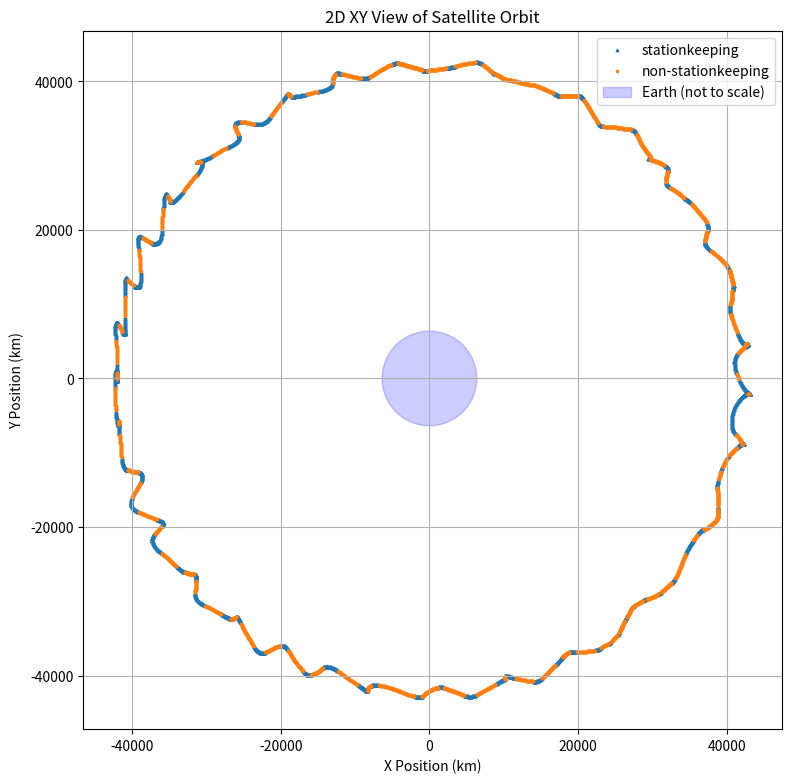
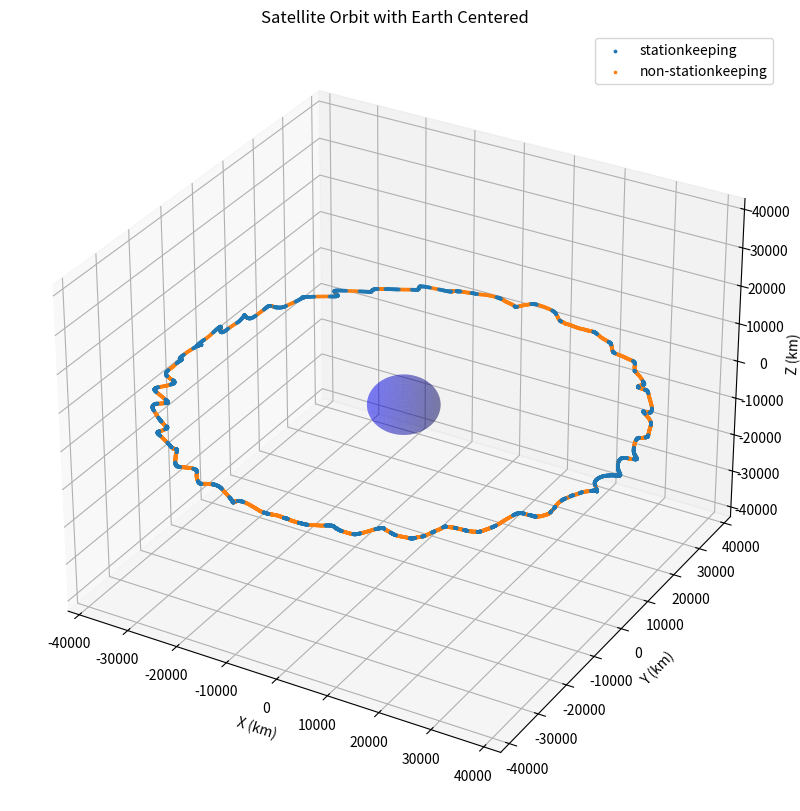

Write Python code to recreate these figures, in order.
import numpy as np
import pandas as pd
import matplotlib.pyplot as plt
from mpl_toolkits.mplot3d import Axes3D
#correctlty implements the drifting of satellite 
# accounts for drift in the velocity variable

# [redacted]
class Satellite:
    # Satellite class simulates orbital propagation with optional stationkeeping
    EARTH_RADIUS = 6371  # km
    # Earth's radius in kilometers (used to set orbital altitude)
    MU = 398600.4418     # km^3/s^2
    # Earth's gravitational parameter in km^3/s^2

    def __init__(self, sat_id, longitude_deg,
        # Initialize satellite with orbital parameters and simulation settings
                 eccentricity=0, noise_std=0.01, max_drift_km=100,
                 time_step=60):
        self.sat_id = sat_id
        self.a = self.EARTH_RADIUS + 35786
    # Earth's radius in kilometers (used to set orbital altitude)
        self.longitude = np.radians(longitude_deg)
        # Longitude converted to radians (for initial position)
        self.ecc = eccentricity
        # Orbital eccentricity (0 for circular orbit)
        self.noise_std = noise_std
        # Standard deviation of Gaussian noise for velocity perturbation
        self.max_drift = max_drift_km
        # Maximum drift distance from ideal position before stationkeeping triggers
        self.time_step = time_step
        # Time increment for simulation (in seconds)
        self.omega = np.sqrt(self.MU / self.a**3)  # rad/sec
    # Earth's gravitational parameter in km^3/s^2

        # Initialize position and velocity (circular, equatorial)
        self.x = self.a * np.cos(self.longitude)
        # Longitude converted to radians (for initial position)
        self.y = self.a * np.sin(self.longitude)
        # Longitude converted to radians (for initial position)
        self.z = 0
        # Initial z position (equatorial orbit = 0)
        self.vx = -self.orbital_velocity() * np.sin(self.longitude)
        # Longitude converted to radians (for initial position)
        self.vy = self.orbital_velocity() * np.cos(self.longitude)
        # Longitude converted to radians (for initial position)
        self.vz = 0
        # Initial z velocity (equatorial orbit = 0)

        self.log = []

    def orbital_velocity(self):
        # Compute ideal orbital velocity for circular orbit (used for control)
        return np.sqrt(self.MU / self.a)
    # Earth's gravitational parameter in km^3/s^2

    def propagate(self, duration):
        # Main simulation loop: propagates position and velocity over time
        for t in range(0, duration, self.time_step):
        # Time increment for simulation (in seconds)
            angle = self.longitude + self.omega * t
        # Longitude converted to radians (for initial position)
            ideal_x = self.a * np.cos(angle)
            ideal_y = self.a * np.sin(angle)
            ideal_z = 0

            # Add noise to velocity instead of position
            noise = np.random.normal(0, self.noise_std, 3)
        # Standard deviation of Gaussian noise for velocity perturbation
            self.vx += noise[0]
            self.vy += noise[1]
            self.vz += noise[2]

            # Then update position as usual
            self.x += self.vx * self.time_step
        # Time increment for simulation (in seconds)
            self.y += self.vy * self.time_step
        # Time increment for simulation (in seconds)
            self.z += self.vz * self.time_step
        # Time increment for simulation (in seconds)


            dx = self.x - ideal_x
            dy = self.y - ideal_y
            dz = self.z - ideal_z
            drift_distance = np.sqrt(dx**2 + dy**2 + dz**2)

            if drift_distance > self.max_drift:
        # Maximum drift distance from ideal position before stationkeeping triggers
                status = "stationkeeping"

                # Proportional-Derivative Control
                kp = 1e-5
                kd = 2e-4
                #ideal velocity to get into perfect position
                desired_vx = -self.orbital_velocity() * np.sin(angle)
                desired_vy = self.orbital_velocity() * np.cos(angle)
                desired_vz = 0

                #calculate the difference between ideal velocity and current velocity
                dvx = self.vx - desired_vx
                dvy = self.vy - desired_vy
                dvz = self.vz - desired_vz

                #the updated acceleration based on our possicy taking our pd
                #controller into account
                ax = -kp * dx - kd * dvx
                ay = -kp * dy - kd * dvy
                az = -kp * dz - kd * dvz
            else:
                status = "non-stationkeeping"
                #if there is no station keeping, then keep velocity constant 
                ax = ay = az = 0
                desired_vx = self.vx
                desired_vy = self.vy
                desired_vz = self.vz

            #added code to account for the effects of j2, solar radiation, and central gravity
            a_grav = self.central_gravity()
            a_j2 = self.j2_perturbation()
            a_solar = self.solar_radiation_pressure()

            # update acceleration policies to account for these issues
            #note the ax is the satellite's concious decision to adjust
            #the forces naturally adjust the satellite's location therefore velocity and acceleration 
            # without the satellite's active awareness. 
            ax_total = a_grav[0] + a_j2[0] + a_solar[0] + ax
            ay_total = a_grav[1] + a_j2[1] + a_solar[1] + ay
            az_total = a_grav[2] + a_j2[2] + a_solar[2] + az

            # Apply total acceleration
            self.vx += ax_total * self.time_step
        # Time increment for simulation (in seconds)
            self.vy += ay_total * self.time_step
        # Time increment for simulation (in seconds)
            self.vz += az_total * self.time_step
        # Time increment for simulation (in seconds)

            self.log.append({
                "Time (s)": t,
                "Satellite ID": self.sat_id,
                "Longitude (deg)": np.degrees(self.longitude),
        # Longitude converted to radians (for initial position)
                "X (km)": self.x,
                "Y (km)": self.y,
                "Z (km)": self.z,
                "VX": self.vx,
                "VY": self.vy,
                "VZ": self.vz,
                "ideal VX": desired_vx,
                "ideal VY": desired_vy,
                "ideal VZ": desired_vz,
                "ideal x": ideal_x,
                "ideal_y": ideal_y,
                "ideal_z": ideal_z,
                "Status": status
            })

    def get_log(self):
        return pd.DataFrame(self.log)
    
    #calculates the effect of central gravity in a system
    def central_gravity(self):
        # Compute central gravitational acceleration vector
        r_vec = np.array([self.x, self.y, self.z])
        r_mag = np.linalg.norm(r_vec)
        acc = -self.MU * r_vec / r_mag**3
    # Earth's gravitational parameter in km^3/s^2
        return acc


    #adds the effect of j2 pertubation
    def j2_perturbation(self):
        # Compute acceleration from Earth's J2 oblateness effect
        J2 = 1.08263e-3
        R = self.EARTH_RADIUS
    # Earth's radius in kilometers (used to set orbital altitude)
        mu = self.MU
    # Earth's gravitational parameter in km^3/s^2
        x, y, z = self.x, self.y, self.z
        r = np.sqrt(x**2 + y**2 + z**2)

        factor = 1.5 * J2 * mu * R**2 / r**5
        zx_ratio_sq = 5 * z**2 / r**2

        ax = factor * x * (zx_ratio_sq - 1)
        ay = factor * y * (zx_ratio_sq - 1)
        az = factor * z * (zx_ratio_sq - 3)
        return np.array([ax, ay, az])

    #calculates solar radiation effects
    def solar_radiation_pressure(self):
        # Compute acceleration due to solar radiation pressure
        P_sr = 4.5e-6  # N/m^2
        C_R = 1.5
        A = 20          # m^2
        m = 1000        # kg
        sun_pos = np.array([1.496e8, 0, 0])  # km
        sat_pos = np.array([self.x, self.y, self.z])
        r_vec = sun_pos - sat_pos
        r_mag = np.linalg.norm(r_vec)
        direction = r_vec / r_mag
        acc_magnitude = (P_sr * C_R * A / m) / 1000  # convert to km/s²
        return acc_magnitude * direction

def plot3d(log_df):
    x = log_df["X (km)"].values
    y = log_df["Y (km)"].values
    z = log_df["Z (km)"].values
    status = log_df["Status"].values

    fig = plt.figure(figsize=(10, 10))
    ax = fig.add_subplot(111, projection='3d')

    # Plot satellite trajectory
    ax.scatter(x[status == "stationkeeping"], y[status == "stationkeeping"], z[status == "stationkeeping"], label="stationkeeping", s=3)
    ax.scatter(x[status == "non-stationkeeping"], y[status == "non-stationkeeping"], z[status == "non-stationkeeping"], label="non-stationkeeping", s=3, marker='x')
    
    # Plot Earth
    R = 6371  # Earth's radius in km
    u, v = np.mgrid[0:2*np.pi:50j, 0:np.pi:25j]
    ex = R * np.cos(u) * np.sin(v)
    ey = R * np.sin(u) * np.sin(v)
    ez = R * np.cos(v)
    ax.plot_surface(ex, ey, ez, color='blue', alpha=0.3, linewidth=0)

    ax.set_xlabel("X (km)")
    ax.set_ylabel("Y (km)")
    ax.set_zlabel("Z (km)")
    ax.set_title("Satellite Orbit with Earth Centered")
    ax.legend()
    # Set equal aspect ratio for 3D plot
    max_range = np.array([x.max() - x.min(), y.max() - y.min(), z.max() - z.min()]).max() / 2.0

    mid_x = (x.max() + x.min()) * 0.5
    mid_y = (y.max() + y.min()) * 0.5
    mid_z = (z.max() + z.min()) * 0.5

    ax.set_xlim(mid_x - max_range, mid_x + max_range)
    ax.set_ylim(mid_y - max_range, mid_y + max_range)
    ax.set_zlim(mid_z - max_range, mid_z + max_range)

    plt.show()

def plot2d(log_df):
    import matplotlib.pyplot as plt

    x = log_df["X (km)"].values
    y = log_df["Y (km)"].values
    status = log_df["Status"].values

    fig, ax = plt.subplots(figsize=(8, 8))

    # Plot satellite trajectory
    ax.scatter(x[status == "stationkeeping"], y[status == "stationkeeping"],
               label="stationkeeping", s=3, marker='^')
    ax.scatter(x[status == "non-stationkeeping"], y[status == "non-stationkeeping"],
               label="non-stationkeeping", s=3, marker='x')

    # Plot Earth
    earth = plt.Circle((0, 0), 6371, color='blue', alpha=0.2, label="Earth (not to scale)")
    ax.add_artist(earth)

    ax.set_xlabel("X Position (km)")
    ax.set_ylabel("Y Position (km)")
    ax.set_title("2D XY View of Satellite Orbit")
    ax.set_aspect('equal')
    ax.grid(True)
    ax.legend()
    plt.tight_layout()
    plt.show()


sat = Satellite(
        sat_id= '01',
        longitude_deg= 45,
        noise_std=0.08,
        max_drift_km=1000,
        time_step=10
    )

sat.propagate(duration=86400)
df = sat.get_log()
df.to_csv("testLogUpdated.csv", index=False)

plot2d(df)
plot3d(df)
